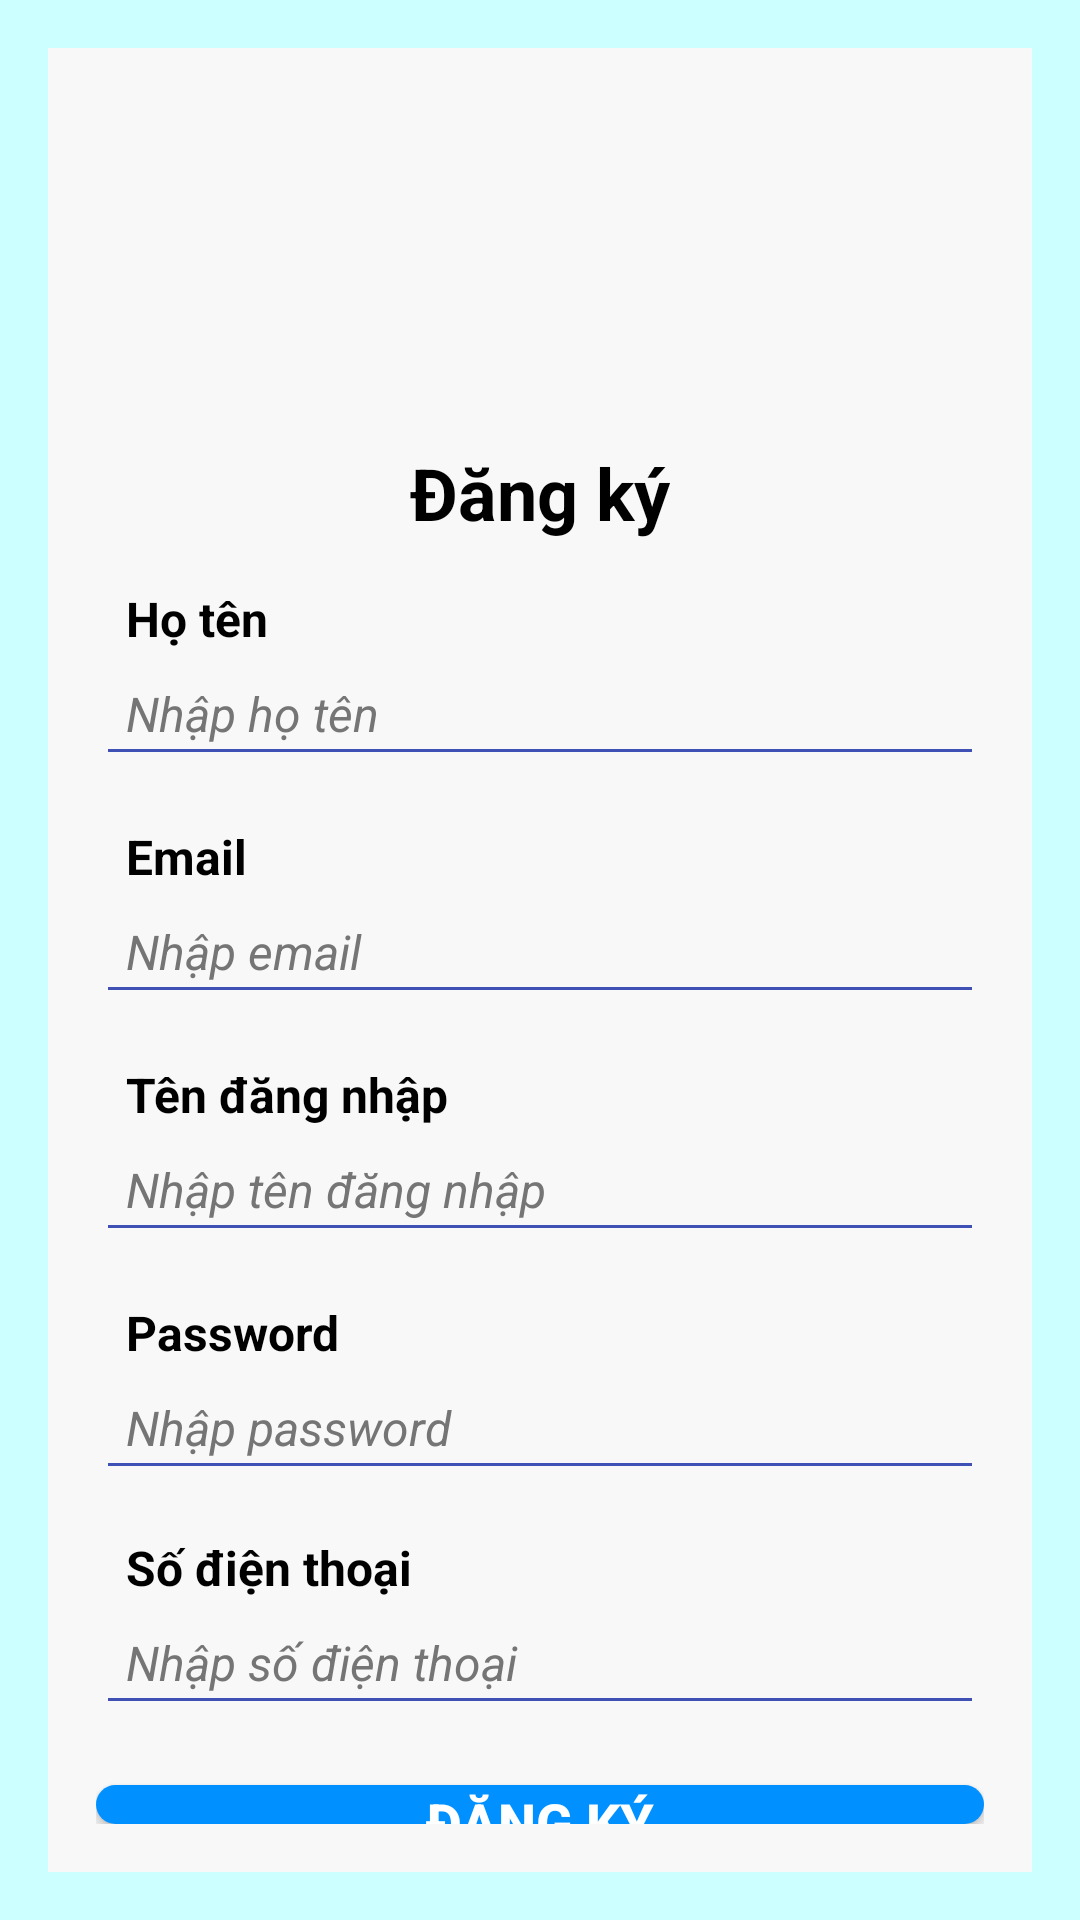

Layout XML and referenced resources for this Android screen:
<!-- AndroidManifest.xml: application theme Theme.QuanLyBanHangOnline -->
<!-- res/layout/activity_register.xml -->
<?xml version="1.0" encoding="utf-8"?>
<RelativeLayout xmlns:android="http://schemas.android.com/apk/res/android"
    xmlns:tools="http://schemas.android.com/tools"
    android:layout_width="match_parent"
    android:layout_height="match_parent"
    android:background="#CCFFFF"
    android:paddingLeft="16dp"
    android:paddingTop="16dp"
    android:paddingRight="16dp"
    android:paddingBottom="16dp"
    tools:context="com.mobile.quanlybanhangonline.activity.login.RegisterActivity">

    <LinearLayout xmlns:android="http://schemas.android.com/apk/res/android"
        android:layout_width="match_parent"
        android:layout_height="match_parent"
        android:background="#F8F8F8"
        android:orientation="vertical"
        android:padding="16dp">


        <ImageView
            android:layout_width="100dp"
            android:layout_height="100dp"
            android:layout_gravity="center_horizontal"
            android:src="@drawable/applogo" />

        <TextView
            android:layout_width="wrap_content"
            android:layout_height="wrap_content"
            android:layout_gravity="center_horizontal"
            android:layout_marginTop="16dp"
            android:text="Đăng ký"
            android:textColor="@color/black"
            android:textSize="24sp"
            android:textStyle="bold" />

        <TextView
            android:layout_width="match_parent"
            android:layout_height="wrap_content"
            android:layout_marginTop="15dp"
            android:paddingLeft="10dp"
            android:text="Họ tên"
            android:textColor="@color/black"
            android:textSize="16sp"
            android:textStyle="bold" />

        <EditText
            android:id="@+id/etFullName"
            android:layout_width="match_parent"
            android:layout_height="wrap_content"
            android:backgroundTint="#3F51B5"
            android:hint="Nhập họ tên"
            android:padding="10dp"
            android:textColorHint="#757575"
            android:textSize="16sp"
            android:textStyle="italic" />

        <TextView
            android:layout_width="match_parent"
            android:layout_height="wrap_content"
            android:layout_marginTop="16dp"
            android:paddingLeft="10dp"
            android:text="Email"
            android:textColor="@color/black"
            android:textSize="16sp"
            android:textStyle="bold" />

        <EditText
            android:id="@+id/etEmail"
            android:layout_width="match_parent"
            android:layout_height="wrap_content"
            android:backgroundTint="#3F51B5"
            android:hint="Nhập email"
            android:inputType="textEmailAddress"
            android:padding="10dp"
            android:textColorHint="#757575"
            android:textSize="16sp"
            android:textStyle="italic" />

        <TextView
            android:layout_width="match_parent"
            android:layout_height="wrap_content"
            android:layout_marginTop="16dp"
            android:paddingLeft="10dp"
            android:text="Tên đăng nhập"
            android:textColor="@color/black"
            android:textSize="16sp"
            android:textStyle="bold" />

        <EditText
            android:id="@+id/etUsername"
            android:layout_width="match_parent"
            android:layout_height="wrap_content"
            android:backgroundTint="#3F51B5"
            android:hint="Nhập tên đăng nhập"
            android:padding="10dp"
            android:textColorHint="#757575"
            android:textSize="16sp"
            android:textStyle="italic" />

        <TextView
            android:layout_width="match_parent"
            android:layout_height="wrap_content"
            android:layout_marginTop="16dp"
            android:paddingLeft="10dp"
            android:text="Password"
            android:textColor="@color/black"
            android:textSize="16sp"
            android:textStyle="bold" />

        <EditText
            android:id="@+id/etPassword"
            android:layout_width="match_parent"
            android:layout_height="wrap_content"
            android:backgroundTint="#3F51B5"
            android:hint="Nhập password"
            android:inputType="textPassword"
            android:padding="10dp"
            android:textColorHint="#757575"
            android:textSize="16sp"
            android:textStyle="italic" />

        <TextView
            android:layout_width="match_parent"
            android:layout_height="wrap_content"
            android:layout_marginTop="15dp"
            android:paddingLeft="10dp"
            android:text="Số điện thoại"
            android:textColor="@color/black"
            android:textSize="16sp"
            android:textStyle="bold" />

        <EditText
            android:id="@+id/etSdt"
            android:layout_width="match_parent"
            android:layout_height="wrap_content"
            android:backgroundTint="#3F51B5"
            android:hint="Nhập số điện thoại"
            android:padding="10dp"
            android:textColorHint="#757575"
            android:textSize="16sp"
            android:textStyle="italic" />

        <Button
            android:id="@+id/btnRegister"
            android:layout_width="match_parent"
            android:layout_height="wrap_content"
            android:layout_marginTop="20dp"
            android:background="@drawable/rounded_button"
            android:text="Đăng ký"
            android:textColor="#FFFFFF"
            android:textSize="18sp"
            android:textStyle="bold" />

    </LinearLayout>

</RelativeLayout>
<!-- resources referenced by this layout -->
<resources>
  <color name="black">#FF000000</color>
  <!-- drawable rounded_button (drawable) -->
  <shape xmlns:android="http://schemas.android.com/apk/res/android"
      android:shape="rectangle">
      <solid android:color="#0090FF" />
      <corners android:radius="10dp" />
  </shape>
  <style name="Theme.QuanLyBanHangOnline" parent="Theme.MaterialComponents.DayNight.DarkActionBar">
          
          <item name="colorPrimary">@color/purple_500</item>
          <item name="colorPrimaryVariant">@color/purple_700</item>
          <item name="colorOnPrimary">@color/white</item>
          
          <item name="colorSecondary">@color/teal_200</item>
          <item name="colorSecondaryVariant">@color/teal_700</item>
          <item name="colorOnSecondary">@color/black</item>
          
          <item name="android:statusBarColor">?attr/colorPrimaryVariant</item>
          
      </style>
  <color name="purple_500">#FF6200EE</color>
  <color name="purple_700">#FF3700B3</color>
  <color name="white">#FFFFFFFF</color>
  <color name="teal_200">#FF03DAC5</color>
  <color name="teal_700">#FF018786</color>
</resources>
